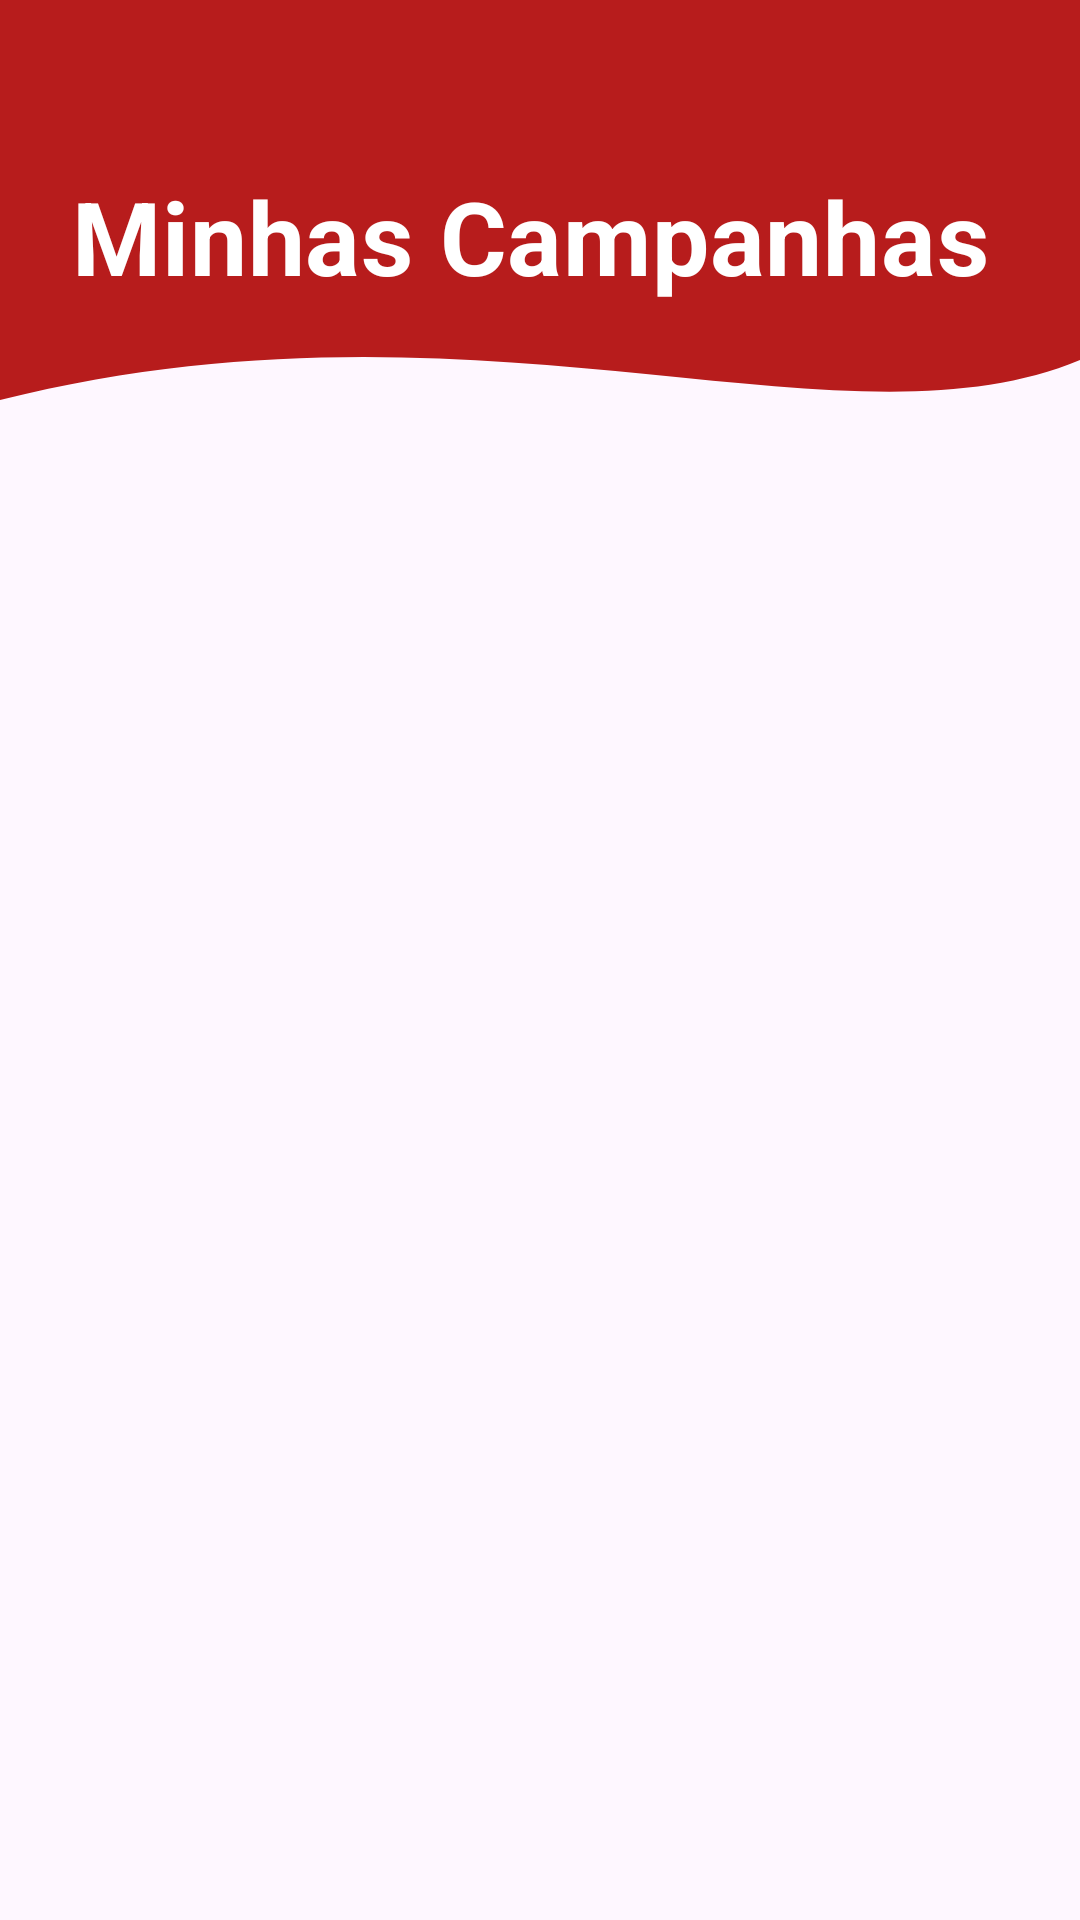

Write the Android layout XML for this screen, with the resource values it uses.
<!-- AndroidManifest.xml: application theme Theme.DoandoMais -->
<!-- res/layout/fragment_acompanhamento.xml -->
<?xml version="1.0" encoding="utf-8"?>
<androidx.constraintlayout.widget.ConstraintLayout xmlns:android="http://schemas.android.com/apk/res/android"
    xmlns:app="http://schemas.android.com/apk/res-auto"
    xmlns:tools="http://schemas.android.com/tools"
    android:layout_width="match_parent"
    android:layout_height="match_parent"
    android:background="?attr/colorSurface"
    tools:context=".ui.acompanhamento.AcompanhamentoFragment">

    <ImageView
        android:id="@+id/header_background"
        android:layout_width="match_parent"
        android:layout_height="160dp"
        android:scaleType="fitXY"
        android:src="@drawable/bg_header_wave"
        app:layout_constraintTop_toTopOf="parent"
        app:layout_constraintStart_toStartOf="parent"
        app:layout_constraintEnd_toEndOf="parent" />

    <TextView
        android:id="@+id/tv_acomp_titulo"
        android:layout_width="wrap_content"
        android:layout_height="wrap_content"
        android:layout_marginTop="56dp"
        android:layout_marginStart="24dp"
        android:text="Minhas Campanhas"
        android:textAppearance="?attr/textAppearanceHeadline4"
        android:textColor="@color/white"
        android:textStyle="bold"
        app:layout_constraintStart_toStartOf="parent"
        app:layout_constraintTop_toTopOf="parent" />

    <androidx.recyclerview.widget.RecyclerView
        android:id="@+id/rv_minhas_campanhas"
        android:layout_width="0dp"
        android:layout_height="0dp"
        android:padding="8dp"
        android:clipToPadding="false"
        android:visibility="gone"
        app:layoutManager="androidx.recyclerview.widget.LinearLayoutManager"

        app:layout_constraintTop_toBottomOf="@id/header_background"
        app:layout_constraintBottom_toBottomOf="parent"
        app:layout_constraintEnd_toEndOf="parent"
        app:layout_constraintStart_toStartOf="parent"
        tools:listitem="@layout/item_campanha"
        tools:visibility="visible"/>

    <ProgressBar
        android:id="@+id/progress_bar_acomp"
        android:layout_width="wrap_content"
        android:layout_height="wrap_content"
        android:visibility="gone"

        app:layout_constraintTop_toBottomOf="@id/header_background"
        app:layout_constraintBottom_toBottomOf="parent"
        app:layout_constraintEnd_toEndOf="parent"
        app:layout_constraintStart_toStartOf="parent"
        tools:visibility="visible" />

    <TextView
        android:id="@+id/tv_acomp_vazio"
        android:layout_width="wrap_content"
        android:layout_height="wrap_content"
        android:text="Você ainda não criou nenhuma campanha."
        android:visibility="gone"
        android:textAppearance="?attr/textAppearanceBody1"
        android:textColor="?attr/colorOnSurfaceVariant"

        app:layout_constraintTop_toBottomOf="@id/header_background"
        app:layout_constraintBottom_toBottomOf="parent"
        app:layout_constraintEnd_toEndOf="parent"
        app:layout_constraintStart_toStartOf="parent" />

</androidx.constraintlayout.widget.ConstraintLayout>
<!-- res/layout/item_campanha.xml (included above) -->
<?xml version="1.0" encoding="utf-8"?>
<com.google.android.material.card.MaterialCardView xmlns:android="http://schemas.android.com/apk/res/android"
    xmlns:app="http://schemas.android.com/apk/res-auto"
    xmlns:tools="http://schemas.android.com/tools"
    android:layout_width="match_parent"
    android:layout_height="wrap_content"
    android:layout_marginHorizontal="16dp"
    android:layout_marginVertical="8dp"
    app:cardElevation="4dp">

    <androidx.constraintlayout.widget.ConstraintLayout
        android:layout_width="match_parent"
        android:layout_height="wrap_content"
        android:padding="16dp">

        <TextView
            android:id="@+id/tv_item_titulo"
            android:layout_width="0dp"
            android:layout_height="wrap_content"
            android:textAppearance="?attr/textAppearanceHeadline6"
            app:layout_constraintEnd_toEndOf="parent"
            app:layout_constraintStart_toStartOf="parent"
            app:layout_constraintTop_toTopOf="parent"
            tools:text="Campanha Urgente: O+" />

        <TextView
            android:id="@+id/tv_item_descricao"
            android:layout_width="0dp"
            android:layout_height="wrap_content"
            android:layout_marginTop="4dp"
            android:maxLines="3"
            android:textAppearance="?attr/textAppearanceBody2"
            app:layout_constraintEnd_toEndOf="parent"
            app:layout_constraintHorizontal_bias="0.0"
            app:layout_constraintStart_toStartOf="parent"
            app:layout_constraintTop_toBottomOf="@id/tv_item_titulo"
            tools:text="Nosso querido paciente João da Silva precisa de doações O+ no Hemonúcleo de Sorocaba." />

        <TextView
            android:id="@+id/tv_item_local"
            android:layout_width="0dp"
            android:layout_height="wrap_content"
            android:layout_marginTop="12dp"
            android:textAppearance="?attr/textAppearanceCaption"
            android:textStyle="bold"
            app:layout_constraintEnd_toEndOf="parent"
            app:layout_constraintHorizontal_bias="0.0"
            app:layout_constraintStart_toStartOf="parent"
            app:layout_constraintTop_toBottomOf="@id/tv_item_descricao"
            tools:text="Local: Hemonúcleo de Sorocaba" />

    </androidx.constraintlayout.widget.ConstraintLayout>
</com.google.android.material.card.MaterialCardView>
<!-- resources referenced by this layout -->
<resources>
  <color name="white">#FFFFFFFF</color>
  <!-- drawable bg_header_wave (drawable) -->
  <vector xmlns:android="http://schemas.android.com/apk/res/android"
      android:width="360dp"
      android:height="240dp"
      android:viewportWidth="360"
      android:viewportHeight="240">
      <path
          android:fillColor="@color/doando_red_primary"
          android:pathData="M0,0L360,0L360,180C280,230 160,140 0,200L0,0Z" />
  </vector>
  <style name="Theme.DoandoMais" parent="Base.Theme.DoandoMais" />
  <color name="doando_red_primary">#B71C1C</color>
  <style name="Base.Theme.DoandoMais" parent="Theme.Material3.DayNight.NoActionBar">
          
          
      </style>
</resources>
